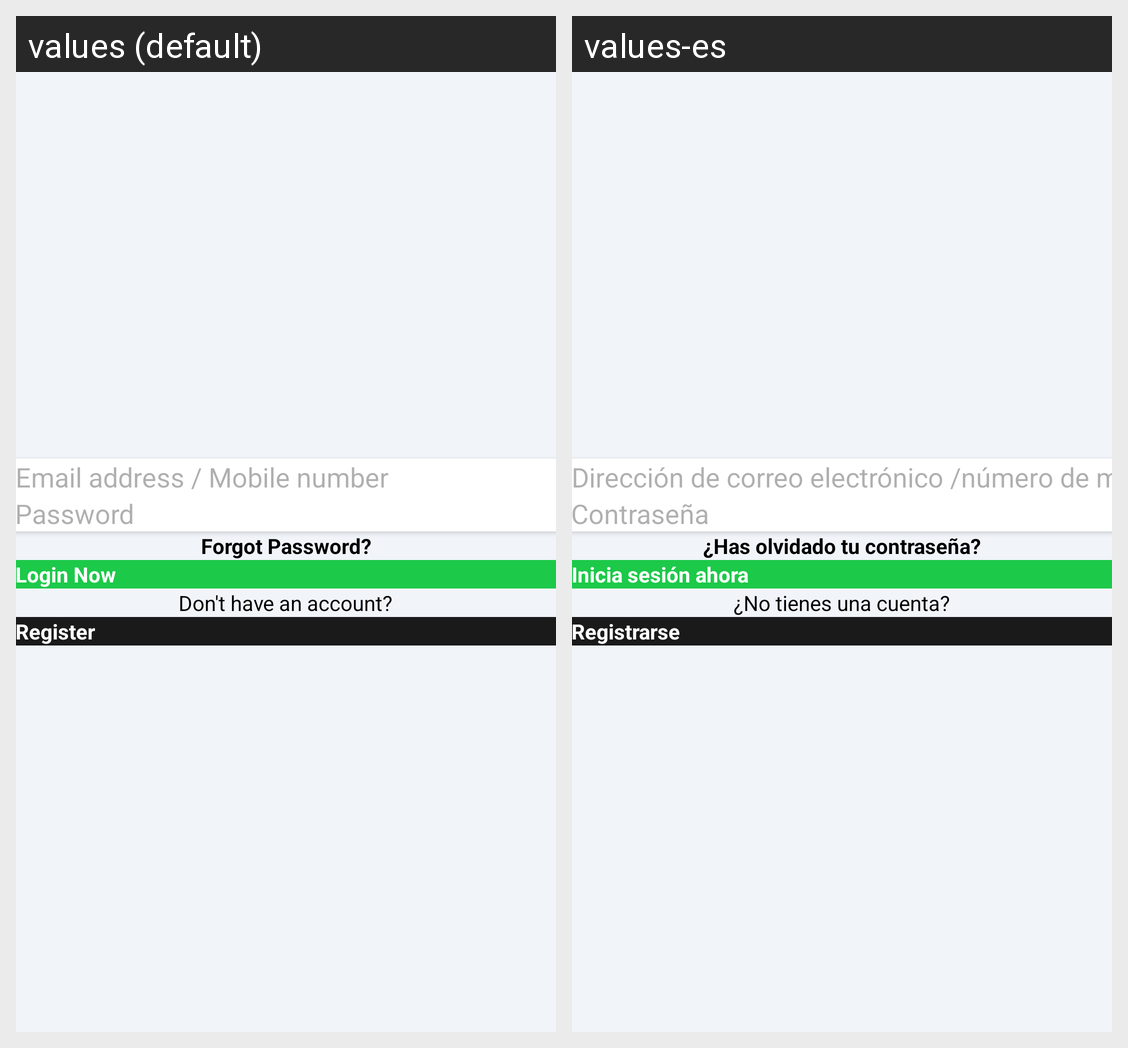

Here is an Android app screen in its default locale and in the app's own translations. Write out the translated-string differences for the strings that appear on this screen.
Android screen res/layout/activity_login.xml rendered under 2 locales, left to right: values (default), values-es. Device: Nexus 5 (rendered at 1080×1920; each locale shown at half size, 540×960, under a caption strip naming it); theme AppTheme.
Strings drawn on this screen, with the default value and each locale's value (text and hints the layout hard-codes, and strings that could not be matched under every locale, appear in the picture but are not listed):

email_or_mobile
  values: Email address / Mobile number
  values-es: Dirección de correo electrónico /número de móvil

password
  values: Password
  values-es: Contraseña

forgot_pass
  values: Forgot Password?
  values-es: ¿Has olvidado tu contraseña?

login_now
  values: Login Now
  values-es: Inicia sesión ahora

dont_have_an_account
  values: Don't have an account?
  values-es: ¿No tienes una cuenta?

register
  values: Register
  values-es: Registrarse
